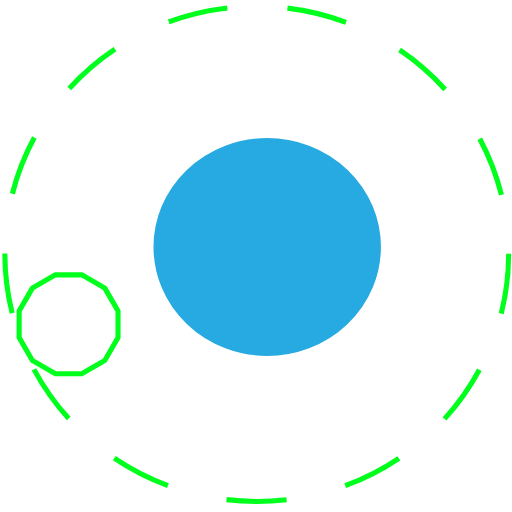
t = 0.00 s
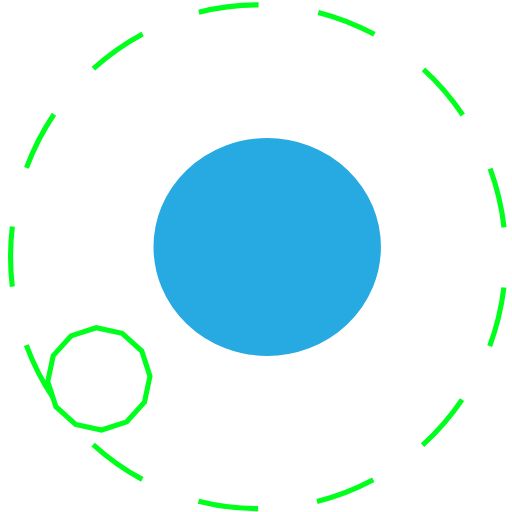
t = 2.50 s
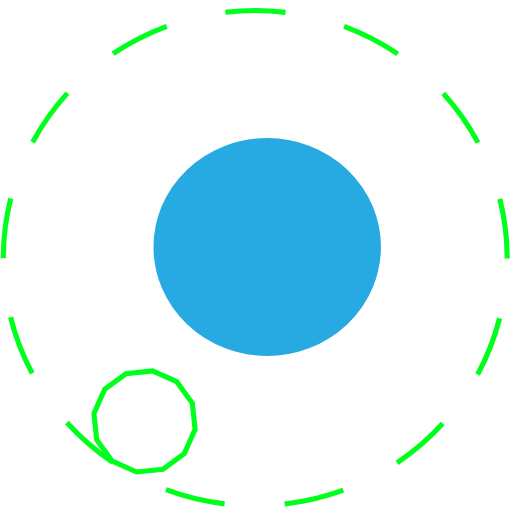
t = 5.00 s
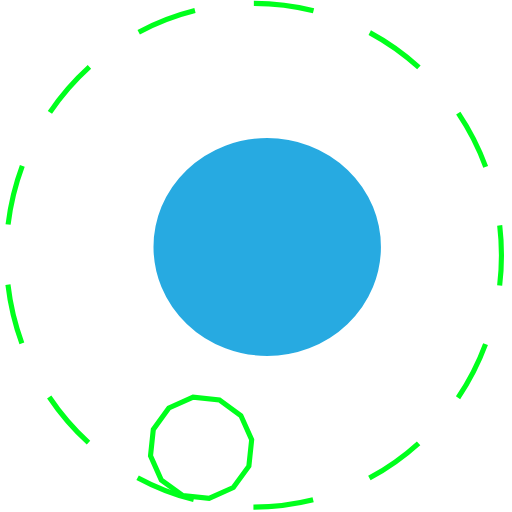
t = 7.50 s

The animated SVG that drew these frames (rendered in a browser with its animation timeline set to each time). Animation: 2 SMIL elements (animateTransform=2); frames cover the first 7.50 s, repeats indefinitely.

<?xml version="1.0" encoding="UTF-8"?>
<svg id="Layer_1" data-name="Layer 1" xmlns="http://www.w3.org/2000/svg" version="1.1" viewBox="0 0 100 100">
  <defs>
    <style>
      .cls-1 {
        fill: none;
        stroke-dasharray: 0 0 11.79 11.79;
      }

      .cls-1, .cls-2 {
        stroke: #00ff1c;
      }

      .cls-1, .cls-2, .cls-3 {
        stroke-miterlimit: 10;
      }

      .cls-2, .cls-4 {
        fill: #fff;
      }

      .cls-3 {
        fill: #27aae1;
        stroke: #fff;
      }

      .cls-4 {
        stroke-width: 0px;
      }
    </style>
  </defs>
  <g>
    <ellipse class="cls-4" cx="50.15" cy="49.58" rx="49.2" ry="48.36"/>
    <ellipse class="cls-1" cx="50.15" cy="49.58" rx="49.2" ry="48.36">
    <animateTransform attributeName="transform"
        attributeType="XML"
        type="rotate"
        from="0 50 50"
        to="360 50 50"
        dur="10s"
        repeatCount="indefinite" />
    </ellipse>
  </g>
  <ellipse class="cls-3" cx="52.19" cy="48.23" rx="22.71" ry="21.78"/>
  <polygon class="cls-2" points="15.98 53.68 10.81 53.68 6.32 56.27 3.74 60.75 3.74 65.93 6.32 70.41 10.81 73 15.98 73 20.47 70.41 23.05 65.93 23.05 60.75 20.47 56.27 15.98 53.68">
<animateTransform attributeName="transform"
        attributeType="XML"
        type="rotate"
        from="360 50 50"
        to="0 50 50"
        dur="50s"
        repeatCount="indefinite" />
  </polygon>
</svg>
